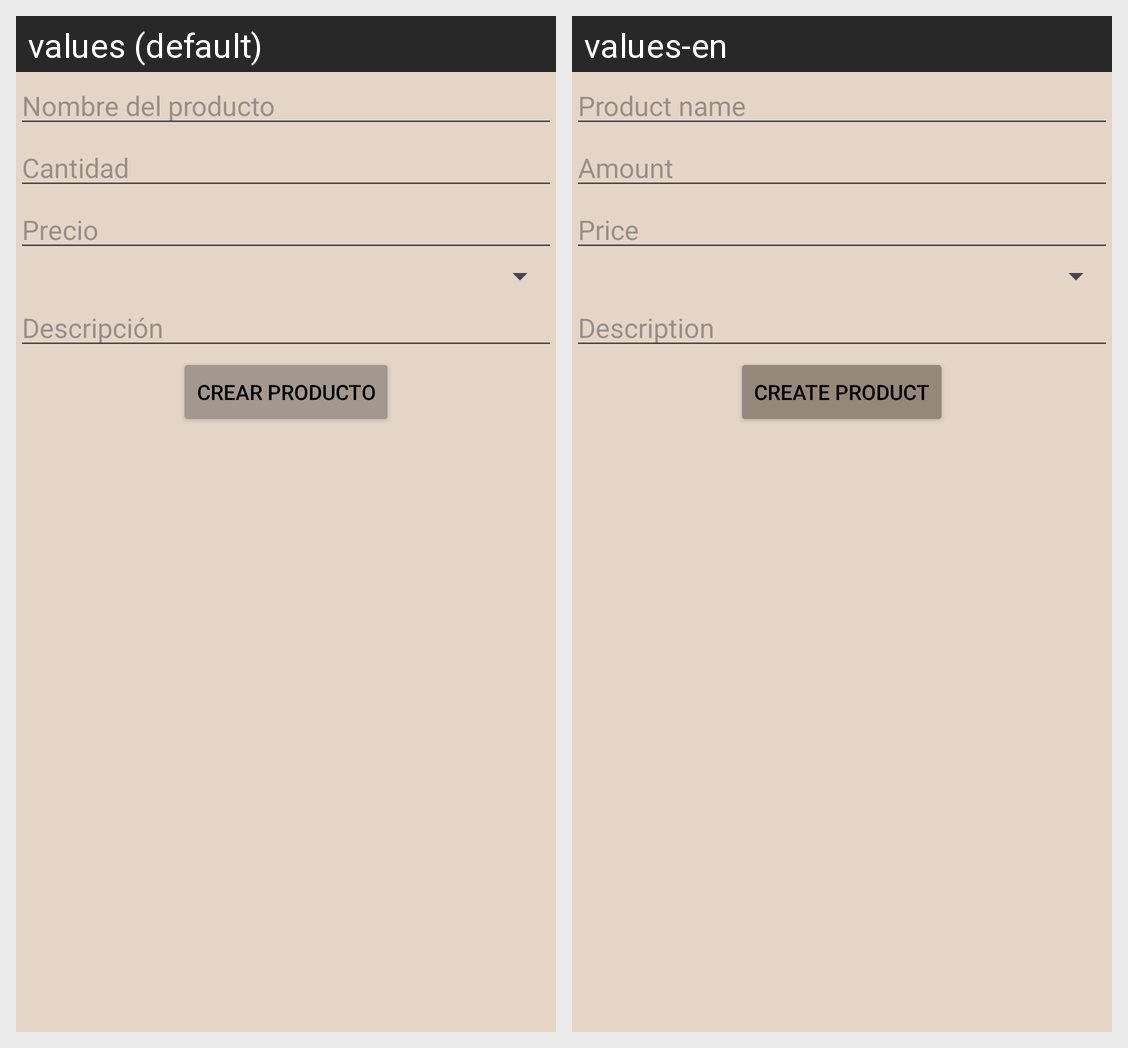

For this localized Android screen grid, give each drawn string resource with its value in every locale shown.
Android screen res/layout/activity_crear_producto.xml rendered under 2 locales, left to right: values (default), values-en. Device: Nexus 5 (rendered at 1080×1920; each locale shown at half size, 540×960, under a caption strip naming it); theme Theme.MiListaDeCompra.
Strings drawn on this screen, with the default value and each locale's value (text and hints the layout hard-codes, and strings that could not be matched under every locale, appear in the picture but are not listed):

espacioNombre
  values: Nombre del producto
  values-en: Product name

espacioCantidad
  values: Cantidad
  values-en: Amount

espacioPrecio
  values: Precio
  values-en: Price

espacioDescripcion
  values: Descripción
  values-en: Description

botonCrearProducto
  values: Crear producto
  values-en: Create product
